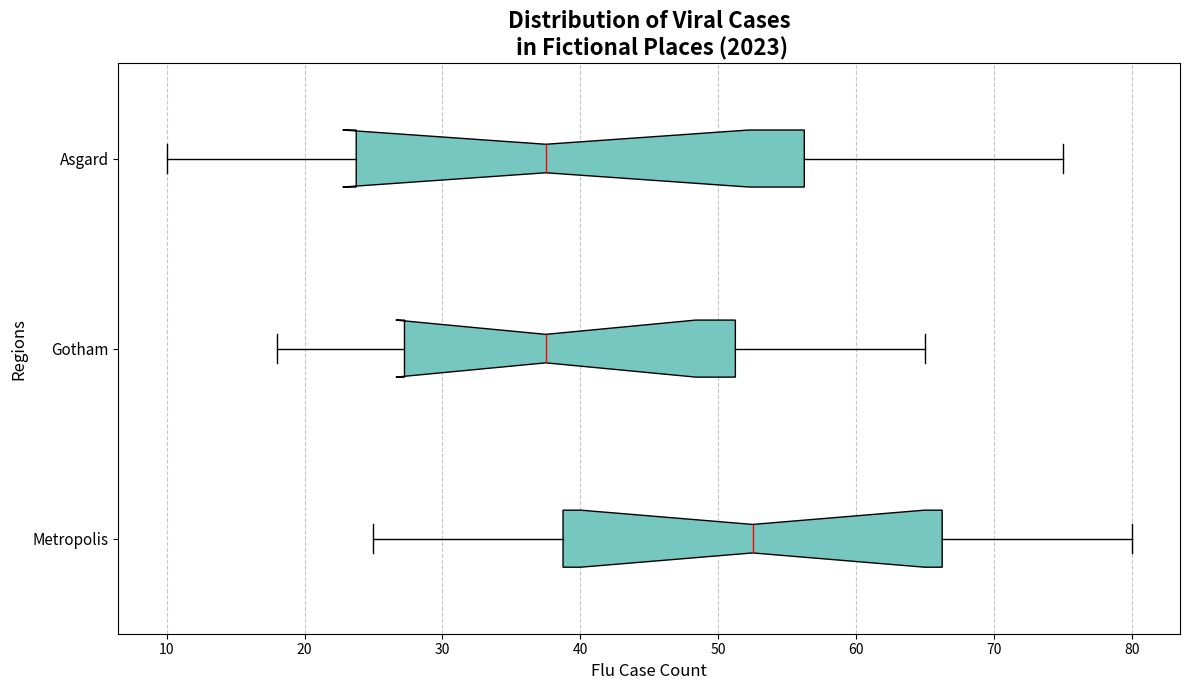

The matplotlib source for this figure:
import matplotlib.pyplot as plt
import numpy as np

cities = ['Metropolis', 'Gotham', 'Asgard']

flu_cases_data = {
    'Metropolis': [30, 25, 40, 35, 50, 60, 45, 55, 65, 70, 75, 80],
    'Gotham': [20, 18, 25, 28, 30, 35, 40, 45, 50, 55, 60, 65],
    'Asgard': [15, 10, 20, 25, 30, 35, 40, 45, 55, 60, 70, 75]
}

data_for_box = [flu_cases_data[city] for city in cities]

fig, ax = plt.subplots(figsize=(12, 7))

color = '#76C7C0'

box = ax.boxplot(data_for_box, patch_artist=True, notch=True, vert=False,
                 boxprops=dict(facecolor=color, color='black'),
                 whiskerprops=dict(color='black'),
                 capprops=dict(color='black'),
                 medianprops=dict(color='red'),
                 flierprops=dict(markerfacecolor=color, marker='o', markersize=5, alpha=0.6))

ax.set_title('Distribution of Viral Cases\n in Fictional Places (2023)', fontsize=16, fontweight='bold')
ax.set_xlabel('Flu Case Count', fontsize=12)
ax.set_ylabel('Regions', fontsize=12)

ax.set_yticks(np.arange(1, len(cities) + 1))
ax.set_yticklabels(cities, fontsize=11)

ax.xaxis.grid(True, linestyle='--', alpha=0.7)

plt.tight_layout()
plt.show()
